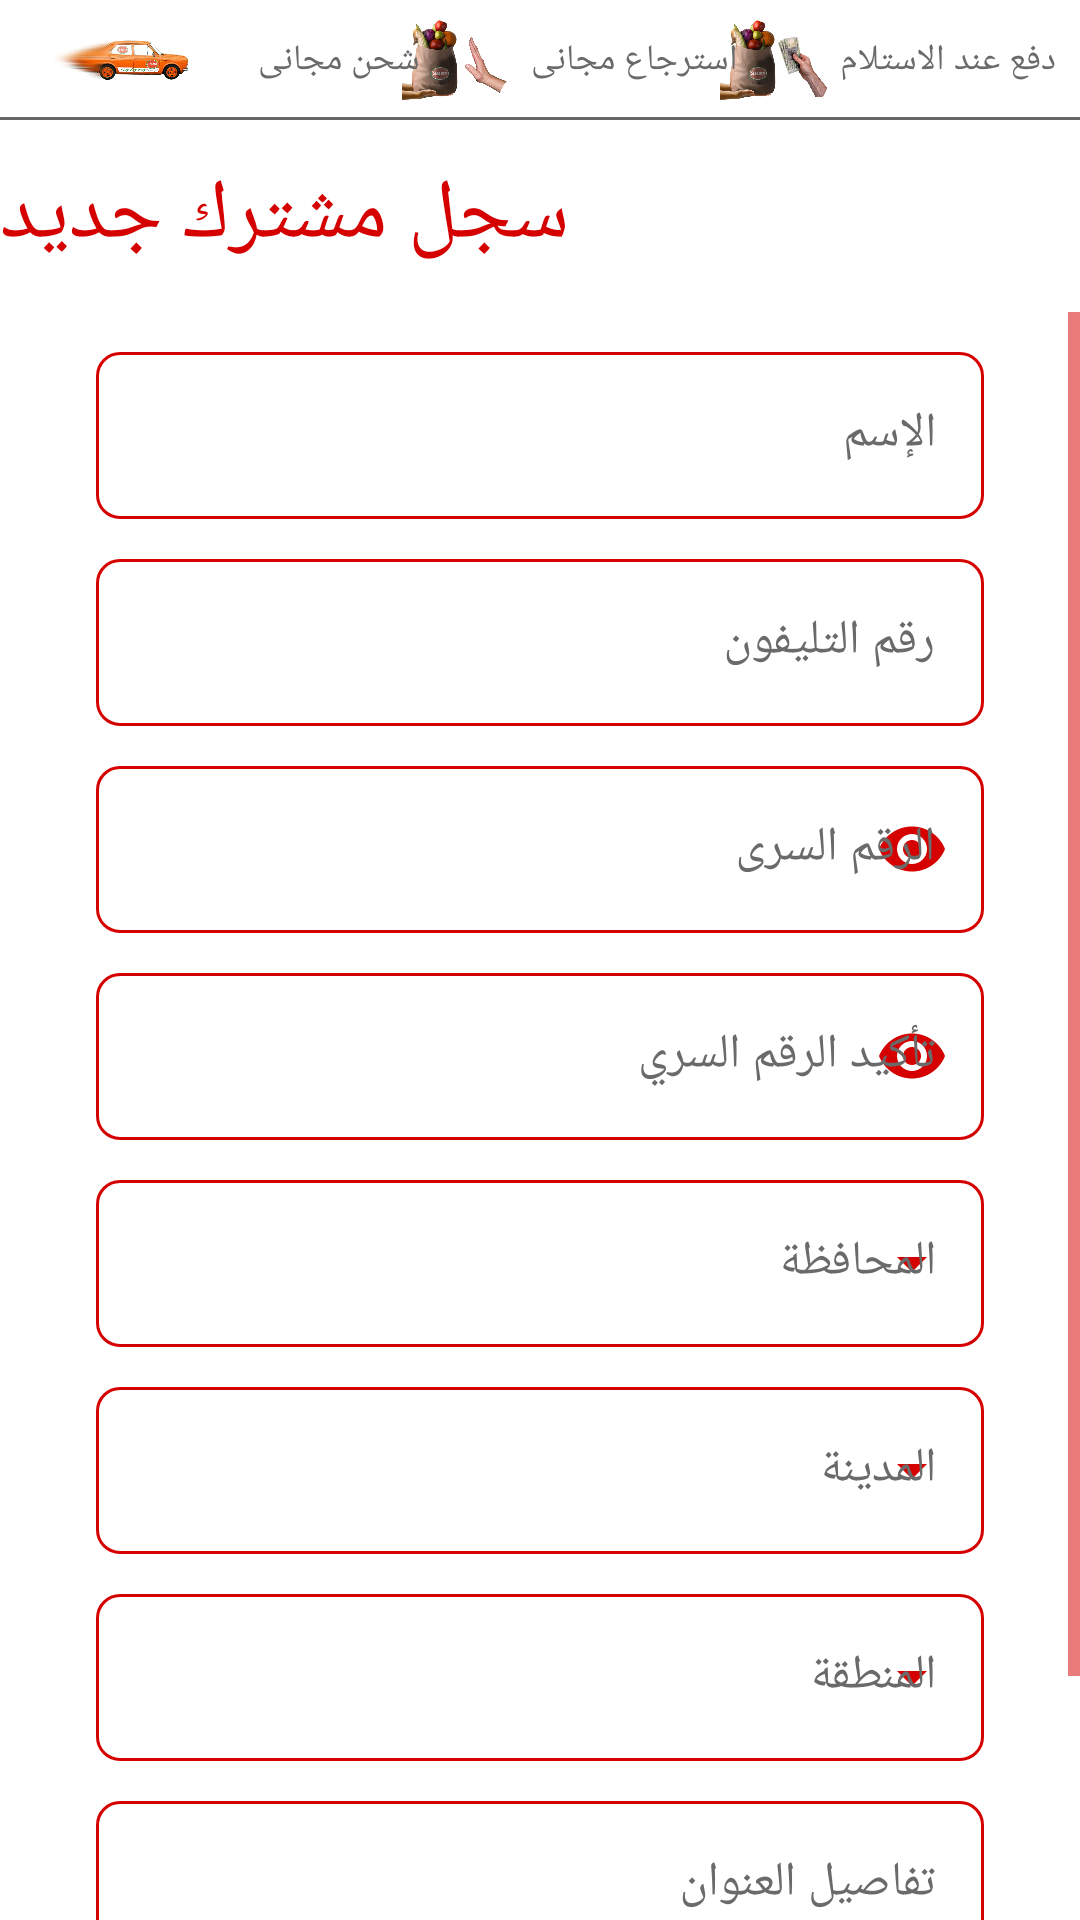

Produce the Android XML layout that renders to this screen, including the resource entries it uses.
<!-- AndroidManifest.xml: application theme AppTheme -->
<!-- res/layout/activity_sign_up.xml -->
<?xml version="1.0" encoding="utf-8"?>
<androidx.appcompat.widget.LinearLayoutCompat xmlns:android="http://schemas.android.com/apk/res/android"
    xmlns:app="http://schemas.android.com/apk/res-auto"
    xmlns:tools="http://schemas.android.com/tools"
    android:layout_width="match_parent"
    android:layout_height="match_parent"
    android:orientation="vertical"
    tools:context=".ui.activities.SignUpActivity">

    <include layout="@layout/header_app" />

    <com.google.android.material.appbar.AppBarLayout
        android:layout_width="match_parent"
        android:layout_height="wrap_content">

        <androidx.appcompat.widget.Toolbar
            android:id="@+id/toolbar_sign_up"
            android:layout_width="match_parent"
            android:layout_height="64dp"
            android:elevation="32dp"
            android:minHeight="64dp"
            app:contentInsetEnd="0dp"
            app:contentInsetStart="0dp"
            app:contentInsetStartWithNavigation="0dp">

            <LinearLayout
                android:layout_width="match_parent"
                android:layout_height="match_parent">

                <TextView
                    android:layout_width="wrap_content"
                    android:layout_height="match_parent"
                    android:fontFamily="@font/calibrib"
                    android:gravity="center_vertical"
                    android:includeFontPadding="false"
                    android:text="سجل مشترك جديد"
                    android:textAlignment="gravity"
                    android:textColor="@color/colorAccent"
                    android:textSize="@dimen/app_bar_title_size" />
            </LinearLayout>
        </androidx.appcompat.widget.Toolbar>

    </com.google.android.material.appbar.AppBarLayout>

    <ScrollView
        android:id="@+id/sv_sign_up"
        android:layout_width="match_parent"
        android:layout_height="wrap_content">

        <androidx.constraintlayout.widget.ConstraintLayout
            android:layout_width="match_parent"
            android:layout_height="match_parent"
            tools:context=".ui.activities.SignUpActivity">

            <com.google.android.material.textfield.TextInputLayout
                android:id="@+id/et_name_sign_up"
                style="@style/TextInputLayout"
                android:layout_width="match_parent"
                android:layout_height="wrap_content"
                android:layout_marginHorizontal="32dp"
                android:layout_marginVertical="8dp"
                android:hint="الإسم"
                app:layout_constraintTop_toTopOf="parent">

                <com.google.android.material.textfield.TextInputEditText
                    style="@style/TextInputEditText"
                    android:layout_width="match_parent"
                    android:layout_height="match_parent"
                    android:inputType="text" />
            </com.google.android.material.textfield.TextInputLayout>

            <com.google.android.material.textfield.TextInputLayout
                android:id="@+id/et_phone_sign_up"
                style="@style/TextInputLayout"
                android:layout_width="match_parent"
                android:layout_height="wrap_content"
                android:layout_marginHorizontal="32dp"
                android:layout_marginVertical="8dp"
                android:hint="رقم التليفون"
                app:layout_constraintTop_toBottomOf="@id/et_name_sign_up">

                <com.google.android.material.textfield.TextInputEditText
                    style="@style/TextInputEditText"
                    android:layout_width="match_parent"
                    android:layout_height="wrap_content"
                    android:inputType="number" />
            </com.google.android.material.textfield.TextInputLayout>

            <com.google.android.material.textfield.TextInputLayout
                android:id="@+id/et_password_sign_up"
                style="@style/TextInputLayout"
                android:layout_width="match_parent"
                android:layout_height="wrap_content"
                android:layout_marginHorizontal="32dp"
                android:layout_marginVertical="8dp"
                android:hint="الرقم السرى"
                app:layout_constraintTop_toBottomOf="@id/et_phone_sign_up"
                app:passwordToggleEnabled="true"
                app:passwordToggleTint="@color/colorAccent">

                <com.google.android.material.textfield.TextInputEditText
                    style="@style/TextInputEditText"
                    android:layout_width="match_parent"
                    android:layout_height="wrap_content"
                    android:inputType="textPassword" />
            </com.google.android.material.textfield.TextInputLayout>

            <com.google.android.material.textfield.TextInputLayout
                android:id="@+id/et_password_confirm_sign_up"
                style="@style/TextInputLayout"
                android:layout_width="match_parent"
                android:layout_height="wrap_content"
                android:layout_marginHorizontal="32dp"
                android:layout_marginVertical="8dp"
                android:hint="تأكيد الرقم السري"
                app:layout_constraintTop_toBottomOf="@id/et_password_sign_up"
                app:passwordToggleEnabled="true"
                app:passwordToggleTint="@color/colorAccent">

                <com.google.android.material.textfield.TextInputEditText
                    style="@style/TextInputEditText"
                    android:layout_width="match_parent"
                    android:layout_height="wrap_content"
                    android:inputType="textPassword" />
            </com.google.android.material.textfield.TextInputLayout>

            <com.google.android.material.textfield.TextInputLayout
                android:id="@+id/et_city_sign_up"
                style="@style/TextInputLayoutExposedDropDown"
                android:layout_width="match_parent"
                android:layout_height="wrap_content"
                android:layout_marginHorizontal="32dp"
                android:layout_marginVertical="8dp"
                android:hint="المحافظة"
                app:layout_constraintTop_toBottomOf="@id/et_password_confirm_sign_up">

                <AutoCompleteTextView
                    android:id="@+id/actv_city_sign_up"
                    android:layout_width="match_parent"
                    android:layout_height="match_parent"
                    android:focusable="false" />
            </com.google.android.material.textfield.TextInputLayout>

            <com.google.android.material.textfield.TextInputLayout
                android:id="@+id/et_town_sign_up"
                style="@style/TextInputLayoutExposedDropDown"
                android:layout_width="match_parent"
                android:layout_height="wrap_content"
                android:layout_marginHorizontal="32dp"
                android:layout_marginVertical="8dp"
                android:hint="المدينة"
                android:textColorHint="@color/colorFont"
                app:boxCornerRadiusBottomEnd="8dp"
                app:boxCornerRadiusBottomStart="8dp"
                app:boxCornerRadiusTopEnd="8dp"
                app:boxCornerRadiusTopStart="8dp"
                app:boxStrokeColor="@color/colorAccent"
                app:boxStrokeErrorColor="@color/colorAccent"
                app:endIconTint="@color/colorAccent"
                app:hintTextColor="@color/colorAccent"
                app:layout_constraintTop_toBottomOf="@id/et_city_sign_up"
                app:shapeAppearance="?attr/shapeAppearanceSmallComponent">

                <AutoCompleteTextView
                    android:id="@+id/actv_town_sign_up"
                    android:layout_width="match_parent"
                    android:layout_height="match_parent"
                    android:focusable="false" />
            </com.google.android.material.textfield.TextInputLayout>

            <com.google.android.material.textfield.TextInputLayout
                android:id="@+id/et_zone_sign_up"
                style="@style/TextInputLayoutExposedDropDown"
                android:layout_width="match_parent"
                android:layout_height="wrap_content"
                android:layout_marginHorizontal="32dp"
                android:layout_marginVertical="8dp"
                android:hint="المنطقة"
                app:layout_constraintTop_toBottomOf="@id/et_town_sign_up">

                <AutoCompleteTextView
                    android:id="@+id/actv_zone_sign_up"
                    android:layout_width="match_parent"
                    android:layout_height="match_parent"
                    android:focusable="false" />
            </com.google.android.material.textfield.TextInputLayout>

            <com.google.android.material.textfield.TextInputLayout
                android:id="@+id/et_address_details_sign_up"
                style="@style/TextInputLayout"
                android:layout_width="match_parent"
                android:layout_height="wrap_content"
                android:layout_marginHorizontal="32dp"
                android:layout_marginVertical="8dp"
                android:hint="تفاصيل العنوان"
                app:layout_constraintTop_toBottomOf="@id/et_zone_sign_up">

                <com.google.android.material.textfield.TextInputEditText
                    style="@style/TextInputEditText"
                    android:layout_width="match_parent"
                    android:layout_height="match_parent"
                    android:inputType="text" />
            </com.google.android.material.textfield.TextInputLayout>

            <androidx.appcompat.widget.AppCompatButton
                android:id="@+id/btn_activity_sign_up"
                android:layout_width="0dp"
                android:layout_height="wrap_content"
                android:layout_margin="16dp"
                android:background="@drawable/bg_button_sign_up"
                android:fontFamily="@font/calibrib"
                android:text="سجل"
                android:textColor="@color/colorWhite"
                android:textSize="24sp"
                app:layout_constraintBottom_toBottomOf="parent"
                app:layout_constraintEnd_toEndOf="parent"
                app:layout_constraintStart_toStartOf="parent"
                app:layout_constraintTop_toBottomOf="@id/et_address_details_sign_up"
                app:layout_constraintWidth_percent="0.3" />
        </androidx.constraintlayout.widget.ConstraintLayout>
    </ScrollView>
</androidx.appcompat.widget.LinearLayoutCompat>
<!-- res/layout/header_app.xml (included above) -->
<?xml version="1.0" encoding="utf-8"?>
<androidx.constraintlayout.widget.ConstraintLayout xmlns:android="http://schemas.android.com/apk/res/android"
    xmlns:app="http://schemas.android.com/apk/res-auto"
    android:id="@+id/constrainlayout_header"
    android:layout_width="match_parent"
    android:layout_height="40dp"
    android:layout_gravity="top"
    android:background="@drawable/bg_constraint_layout_title_bar"
    app:layout_constraintEnd_toEndOf="parent"
    app:layout_constraintStart_toStartOf="parent"
    app:layout_constraintTop_toTopOf="parent">


    <androidx.appcompat.widget.AppCompatImageView
        android:id="@+id/iv_pay_on_delivery"
        android:layout_width="36dp"
        android:layout_height="36dp"
        android:layout_marginHorizontal="4dp"
        app:layout_constraintBottom_toBottomOf="parent"
        app:layout_constraintEnd_toStartOf="@id/tv_pay_on_delivery"
        app:layout_constraintTop_toTopOf="parent"
        app:srcCompat="@drawable/cash" />

    <TextView
        android:id="@+id/tv_pay_on_delivery"
        android:layout_width="0dp"
        android:layout_height="wrap_content"
        android:layout_marginStart="4dp"
        android:layout_marginEnd="8dp"
        android:fontFamily="@font/calibrib"
        android:text="دفع عند الاستلام"
        android:textColor="@color/colorFont"
        android:textSize="12sp"
        app:layout_constraintBottom_toBottomOf="parent"
        app:layout_constraintEnd_toEndOf="parent"
        app:layout_constraintStart_toEndOf="@id/tv_free_refund"
        app:layout_constraintTop_toTopOf="parent"
        app:layout_constraintWidth_percent="0.2" />


    <androidx.appcompat.widget.AppCompatImageView
        android:id="@+id/iv_free_refund"
        android:layout_width="36dp"
        android:layout_height="36dp"
        android:layout_marginHorizontal="4dp"
        app:layout_constraintBottom_toBottomOf="parent"
        app:layout_constraintEnd_toStartOf="@id/tv_free_refund"
        app:layout_constraintHorizontal_chainStyle="packed"
        app:layout_constraintTop_toTopOf="parent"
        app:srcCompat="@drawable/freereturn" />

    <TextView
        android:id="@+id/tv_free_refund"
        android:layout_width="0dp"
        android:layout_height="wrap_content"
        android:layout_marginHorizontal="4dp"
        android:fontFamily="@font/calibrib"
        android:text="استرجاع مجانى"
        android:textColor="@color/colorFont"
        android:textSize="12sp"
        app:layout_constraintBottom_toBottomOf="parent"
        app:layout_constraintEnd_toStartOf="@id/tv_pay_on_delivery"
        app:layout_constraintStart_toEndOf="@id/tv_free_delivery"
        app:layout_constraintTop_toTopOf="parent"
        app:layout_constraintWidth_percent="0.2" />

    <androidx.appcompat.widget.AppCompatImageView
        android:id="@+id/iv_free_delivery"
        android:layout_width="48dp"
        android:layout_height="48dp"
        android:layout_marginStart="16dp"
        android:layout_marginEnd="4dp"
        app:layout_constraintBottom_toBottomOf="parent"
        app:layout_constraintHorizontal_chainStyle="packed"
        app:layout_constraintStart_toStartOf="parent"
        app:layout_constraintTop_toTopOf="parent"
        app:srcCompat="@drawable/freedelivery" />

    <TextView
        android:id="@+id/tv_free_delivery"
        android:layout_width="0dp"
        android:layout_height="wrap_content"
        android:layout_marginHorizontal="4dp"
        android:fontFamily="@font/calibrib"
        android:text="شحن مجانى"
        android:textColor="@color/colorFont"
        android:textSize="12sp"
        app:layout_constraintBottom_toBottomOf="parent"
        app:layout_constraintEnd_toStartOf="@id/tv_free_refund"
        app:layout_constraintHorizontal_chainStyle="spread_inside"
        app:layout_constraintStart_toEndOf="@id/iv_free_delivery"
        app:layout_constraintTop_toTopOf="parent"
        app:layout_constraintWidth_percent="0.2" />
</androidx.constraintlayout.widget.ConstraintLayout>
<!-- resources referenced by this layout -->
<resources>
  <color name="colorAccent">#D50000</color>
  <color name="colorFont">#6A6A6A</color>
  <color name="colorWhite">#FFFFFF</color>
  <dimen name="app_bar_title_size">28sp</dimen>
  <!-- drawable bg_button_sign_up (drawable) -->
  <?xml version="1.0" encoding="utf-8"?>
  <ripple xmlns:android="http://schemas.android.com/apk/res/android"
      android:color="@color/colorPrimaryDark">
      <item>
          <shape android:shape="rectangle">
              <solid android:color="@color/colorAccent" />
              <corners android:radius="32dp" />
          </shape>
      </item>
  </ripple>
  <!-- drawable bg_constraint_layout_title_bar (drawable) -->
  <?xml version="1.0" encoding="utf-8"?>
  <layer-list xmlns:android="http://schemas.android.com/apk/res/android">
      <item>
          <shape android:shape="rectangle">
              <solid android:color="@color/colorLightFont" />
          </shape>
      </item>
      <item android:bottom="1dp">
          <shape android:shape="rectangle">
              <solid android:color="@color/colorWhite" />
          </shape>
      </item>
  </layer-list>
  <!-- drawable cash: png bitmap (drawable-xxhdpi, 250969 bytes) -->
  <!-- drawable freedelivery: png bitmap (drawable-xxhdpi, 178558 bytes) -->
  <!-- drawable freereturn: png bitmap (drawable-xxhdpi, 210099 bytes) -->
  <style name="TextInputEditText">
          <item name="android:textCursorDrawable">@null</item>
      </style>
  <style name="TextInputLayout" parent="Widget.MaterialComponents.TextInputLayout.OutlinedBox">
          <item name="android:textColorHint">@color/colorFont</item>
          <item name="boxCornerRadiusBottomEnd">8dp</item>
          <item name="boxCornerRadiusBottomStart">8dp</item>
          <item name="boxCornerRadiusTopEnd">8dp</item>
          <item name="boxCornerRadiusTopStart">8dp</item>
          <item name="boxStrokeColor">@color/colorAccent</item>
          <item name="boxStrokeErrorColor">@color/colorAccent</item>
          <item name="hintTextColor">@color/colorAccent</item>
          <item name="shapeAppearance">?attr/shapeAppearanceSmallComponent</item>
      </style>
  <style name="TextInputLayoutExposedDropDown" parent="Widget.MaterialComponents.TextInputLayout.OutlinedBox.ExposedDropdownMenu">
          <item name="android:textColorHint">@color/colorFont</item>
          <item name="boxCornerRadiusBottomEnd">8dp</item>
          <item name="boxCornerRadiusBottomStart">8dp</item>
          <item name="boxCornerRadiusTopEnd">8dp</item>
          <item name="boxCornerRadiusTopStart">8dp</item>
          <item name="boxStrokeColor">@color/colorAccent</item>
          <item name="boxStrokeErrorColor">@color/colorAccent</item>
          <item name="hintTextColor">@color/colorAccent</item>
          <item name="shapeAppearance">?attr/shapeAppearanceSmallComponent</item>
          <item name="endIconTint">@color/colorAccent</item>
      </style>
  <style name="AppTheme" parent="Theme.MaterialComponents.Light.NoActionBar">
          
          <item name="colorPrimary">@color/colorWhite</item>
          <item name="colorPrimaryDark">@color/colorPrimaryDark</item>
          <item name="colorAccent">@color/colorAccent</item>
  
          <item name="colorControlNormal">@color/colorAccent</item>
          <item name="android:windowAnimationStyle">@style/CustomActivityAnimation</item>
  
      </style>
  <color name="colorPrimaryDark">#B71C1C</color>
  <color name="colorLightFont">#686767</color>
  <style name="CustomActivityAnimation" parent="@android:style/Animation.Activity">
          <item name="android:activityOpenEnterAnimation">@anim/slide_in_right</item>
          <item name="android:activityOpenExitAnimation">@anim/slide_out_left</item>
          <item name="android:activityCloseEnterAnimation">@anim/slide_in_left</item>
          <item name="android:activityCloseExitAnimation">@anim/slide_out_right</item>
      </style>
</resources>
